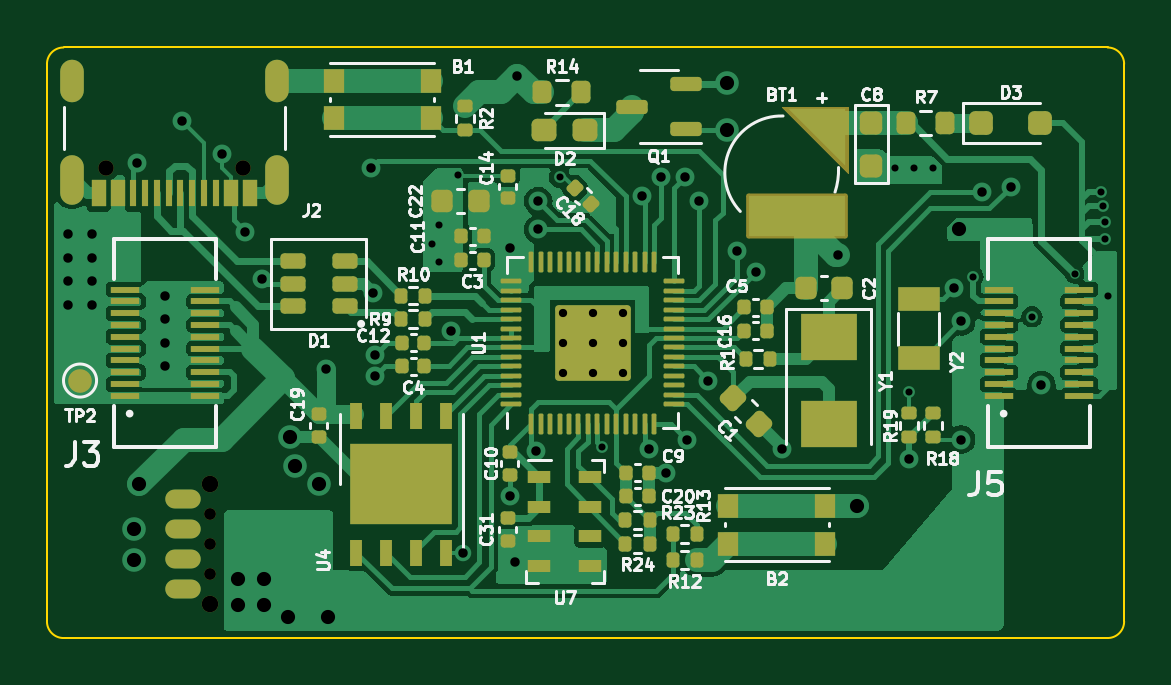
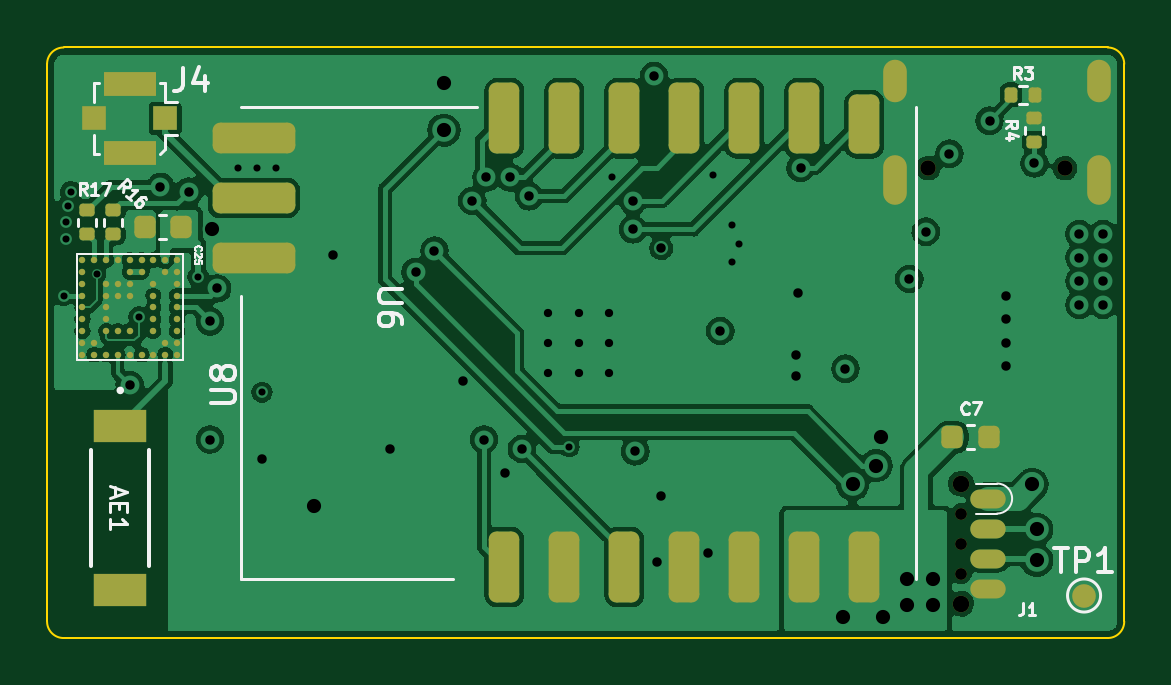
Circuit board: 11 layer files. Board 45.6 x 25.0 mm.
- bottom_copper: Rudolph_Tracker-B_Cu.gbl (102719 bytes)
- bottom_mask: Rudolph_Tracker-B_Mask.gbs (5064 bytes)
- paste: Rudolph_Tracker-B_Paste.gbp (4449 bytes)
- bottom_silk: Rudolph_Tracker-B_Silkscreen.gbo (20918 bytes)
- outline: Rudolph_Tracker-Edge_Cuts.gm1 (1040 bytes)
- top_copper: Rudolph_Tracker-F_Cu.gtl (79630 bytes)
- top_mask: Rudolph_Tracker-F_Mask.gts (10102 bytes)
- paste: Rudolph_Tracker-F_Paste.gtp (9836 bytes)
- top_silk: Rudolph_Tracker-F_Silkscreen.gto (77358 bytes)
- drill: Rudolph_Tracker-NPTH.drl (590 bytes)
- drill: Rudolph_Tracker-PTH.drl (2021 bytes)

=== bottom_copper: Rudolph_Tracker-B_Cu.gbl (102719 bytes, source omitted) ===
=== bottom_mask: Rudolph_Tracker-B_Mask.gbs ===
G04 #@! TF.GenerationSoftware,KiCad,Pcbnew,7.0.5-0*
G04 #@! TF.CreationDate,2023-09-26T17:10:22-04:00*
G04 #@! TF.ProjectId,Rudolph_Tracker,5275646f-6c70-4685-9f54-7261636b6572,rev?*
G04 #@! TF.SameCoordinates,Original*
G04 #@! TF.FileFunction,Soldermask,Bot*
G04 #@! TF.FilePolarity,Negative*
%FSLAX46Y46*%
G04 Gerber Fmt 4.6, Leading zero omitted, Abs format (unit mm)*
G04 Created by KiCad (PCBNEW 7.0.5-0) date 2023-09-26 17:10:22*
%MOMM*%
%LPD*%
G01*
G04 APERTURE LIST*
G04 Aperture macros list*
%AMRoundRect*
0 Rectangle with rounded corners*
0 $1 Rounding radius*
0 $2 $3 $4 $5 $6 $7 $8 $9 X,Y pos of 4 corners*
0 Add a 4 corners polygon primitive as box body*
4,1,4,$2,$3,$4,$5,$6,$7,$8,$9,$2,$3,0*
0 Add four circle primitives for the rounded corners*
1,1,$1+$1,$2,$3*
1,1,$1+$1,$4,$5*
1,1,$1+$1,$6,$7*
1,1,$1+$1,$8,$9*
0 Add four rect primitives between the rounded corners*
20,1,$1+$1,$2,$3,$4,$5,0*
20,1,$1+$1,$4,$5,$6,$7,0*
20,1,$1+$1,$6,$7,$8,$9,0*
20,1,$1+$1,$8,$9,$2,$3,0*%
G04 Aperture macros list end*
%ADD10C,0.650000*%
%ADD11O,1.000000X2.100000*%
%ADD12O,1.000000X1.800000*%
%ADD13R,1.000000X1.000000*%
%ADD14R,2.200000X1.050000*%
%ADD15C,1.000000*%
%ADD16RoundRect,0.135000X-0.185000X0.135000X-0.185000X-0.135000X0.185000X-0.135000X0.185000X0.135000X0*%
%ADD17RoundRect,0.322500X0.322500X-1.177500X0.322500X1.177500X-0.322500X1.177500X-0.322500X-1.177500X0*%
%ADD18RoundRect,0.325000X0.325000X-1.175000X0.325000X1.175000X-0.325000X1.175000X-0.325000X-1.175000X0*%
%ADD19RoundRect,0.325000X0.325000X-0.925000X0.325000X0.925000X-0.325000X0.925000X-0.325000X-0.925000X0*%
%ADD20RoundRect,0.325000X-1.425000X-0.325000X1.425000X-0.325000X1.425000X0.325000X-1.425000X0.325000X0*%
%ADD21RoundRect,0.225000X-0.225000X-0.250000X0.225000X-0.250000X0.225000X0.250000X-0.225000X0.250000X0*%
%ADD22C,0.700000*%
%ADD23C,0.500000*%
%ADD24O,1.500000X0.800000*%
%ADD25C,0.270000*%
%ADD26R,2.259800X1.362800*%
%ADD27RoundRect,0.135000X0.135000X0.185000X-0.135000X0.185000X-0.135000X-0.185000X0.135000X-0.185000X0*%
%ADD28RoundRect,0.225000X0.225000X0.250000X-0.225000X0.250000X-0.225000X-0.250000X0.225000X-0.250000X0*%
%ADD29RoundRect,0.135000X0.185000X-0.135000X0.185000X0.135000X-0.185000X0.135000X-0.185000X-0.135000X0*%
G04 APERTURE END LIST*
D10*
X77690000Y-112305000D03*
X71910000Y-112305000D03*
D11*
X79120000Y-112805000D03*
D12*
X79120000Y-108625000D03*
D11*
X70480000Y-112805000D03*
D12*
X70480000Y-108625000D03*
D13*
X110000000Y-110200000D03*
D14*
X111500000Y-111675000D03*
D13*
X113000000Y-110200000D03*
D14*
X111500000Y-108725000D03*
D15*
X71100000Y-130400000D03*
D16*
X113300000Y-114090000D03*
X113300000Y-115110000D03*
D17*
X95645000Y-129200000D03*
D18*
X93100000Y-129200000D03*
X90560000Y-129200000D03*
X88020000Y-129200000D03*
X85480000Y-129200000D03*
X82940000Y-129200000D03*
X80400000Y-129200000D03*
D19*
X80400000Y-110450000D03*
D18*
X82940000Y-110200000D03*
X85480000Y-110200000D03*
X88020000Y-110200000D03*
X90560000Y-110200000D03*
X93100000Y-110200000D03*
D17*
X95645000Y-110200000D03*
D20*
X106250000Y-111030000D03*
X106250000Y-113570000D03*
X106250000Y-116110000D03*
D21*
X109325000Y-114800000D03*
X110875000Y-114800000D03*
D22*
X76305000Y-130740000D03*
D23*
X76305000Y-129470000D03*
X76305000Y-128200000D03*
X76305000Y-126930000D03*
D22*
X76305000Y-125660000D03*
D24*
X75150000Y-126295000D03*
X75150000Y-127565000D03*
X75150000Y-128835000D03*
X75150000Y-130105000D03*
D25*
X109500000Y-116200000D03*
X109500000Y-116700000D03*
X109500000Y-117200000D03*
X109500000Y-117700000D03*
X109500000Y-118200000D03*
X109500000Y-118700000D03*
X109500000Y-119200000D03*
X109500000Y-119700000D03*
X109488389Y-120210711D03*
X110000000Y-116200000D03*
X110000000Y-116700000D03*
X110000000Y-119700000D03*
X110000000Y-120200000D03*
X110500000Y-116200000D03*
X110500000Y-117200000D03*
X110500000Y-117700000D03*
X110500000Y-118200000D03*
X110500000Y-118700000D03*
X110500000Y-119200000D03*
X110500000Y-120200000D03*
X111000000Y-116200000D03*
X111000000Y-116700000D03*
X111000000Y-120200000D03*
X111500000Y-116200000D03*
X111500000Y-116700000D03*
X111500000Y-117200000D03*
X111500000Y-117700000D03*
X111500000Y-119200000D03*
X111500000Y-120200000D03*
X112000000Y-116200000D03*
X112000000Y-117200000D03*
X112000000Y-117700000D03*
X112000000Y-119200000D03*
X112000000Y-120200000D03*
X112500000Y-116200000D03*
X112500000Y-117200000D03*
X112500000Y-117700000D03*
X112500000Y-118200000D03*
X112500000Y-118700000D03*
X112500000Y-119200000D03*
X112500000Y-120200000D03*
X113000000Y-116200000D03*
X113000000Y-119700000D03*
X113000000Y-120200000D03*
X113500000Y-116200000D03*
X113500000Y-116700000D03*
X113500000Y-117200000D03*
X113500000Y-117700000D03*
X113500000Y-118200000D03*
X113500000Y-118700000D03*
X113500000Y-119200000D03*
X113500000Y-119700000D03*
X113500000Y-120200000D03*
D16*
X112200000Y-114090000D03*
X112200000Y-115110000D03*
D26*
X111900000Y-123237299D03*
X111900000Y-130162701D03*
D27*
X74200000Y-109200000D03*
X73180000Y-109200000D03*
D28*
X76675000Y-123700000D03*
X75125000Y-123700000D03*
D29*
X73200000Y-111210000D03*
X73200000Y-110190000D03*
M02*

=== paste: Rudolph_Tracker-B_Paste.gbp ===
G04 #@! TF.GenerationSoftware,KiCad,Pcbnew,7.0.5-0*
G04 #@! TF.CreationDate,2023-09-26T17:10:22-04:00*
G04 #@! TF.ProjectId,Rudolph_Tracker,5275646f-6c70-4685-9f54-7261636b6572,rev?*
G04 #@! TF.SameCoordinates,Original*
G04 #@! TF.FileFunction,Paste,Bot*
G04 #@! TF.FilePolarity,Positive*
%FSLAX46Y46*%
G04 Gerber Fmt 4.6, Leading zero omitted, Abs format (unit mm)*
G04 Created by KiCad (PCBNEW 7.0.5-0) date 2023-09-26 17:10:22*
%MOMM*%
%LPD*%
G01*
G04 APERTURE LIST*
G04 Aperture macros list*
%AMRoundRect*
0 Rectangle with rounded corners*
0 $1 Rounding radius*
0 $2 $3 $4 $5 $6 $7 $8 $9 X,Y pos of 4 corners*
0 Add a 4 corners polygon primitive as box body*
4,1,4,$2,$3,$4,$5,$6,$7,$8,$9,$2,$3,0*
0 Add four circle primitives for the rounded corners*
1,1,$1+$1,$2,$3*
1,1,$1+$1,$4,$5*
1,1,$1+$1,$6,$7*
1,1,$1+$1,$8,$9*
0 Add four rect primitives between the rounded corners*
20,1,$1+$1,$2,$3,$4,$5,0*
20,1,$1+$1,$4,$5,$6,$7,0*
20,1,$1+$1,$6,$7,$8,$9,0*
20,1,$1+$1,$8,$9,$2,$3,0*%
G04 Aperture macros list end*
%ADD10R,1.000000X1.000000*%
%ADD11R,2.200000X1.050000*%
%ADD12RoundRect,0.135000X-0.185000X0.135000X-0.185000X-0.135000X0.185000X-0.135000X0.185000X0.135000X0*%
%ADD13RoundRect,0.322500X0.322500X-1.177500X0.322500X1.177500X-0.322500X1.177500X-0.322500X-1.177500X0*%
%ADD14RoundRect,0.325000X0.325000X-1.175000X0.325000X1.175000X-0.325000X1.175000X-0.325000X-1.175000X0*%
%ADD15RoundRect,0.325000X0.325000X-0.925000X0.325000X0.925000X-0.325000X0.925000X-0.325000X-0.925000X0*%
%ADD16RoundRect,0.325000X-1.425000X-0.325000X1.425000X-0.325000X1.425000X0.325000X-1.425000X0.325000X0*%
%ADD17RoundRect,0.225000X-0.225000X-0.250000X0.225000X-0.250000X0.225000X0.250000X-0.225000X0.250000X0*%
%ADD18C,0.270000*%
%ADD19R,2.259800X1.362800*%
%ADD20RoundRect,0.135000X0.135000X0.185000X-0.135000X0.185000X-0.135000X-0.185000X0.135000X-0.185000X0*%
%ADD21RoundRect,0.225000X0.225000X0.250000X-0.225000X0.250000X-0.225000X-0.250000X0.225000X-0.250000X0*%
%ADD22RoundRect,0.135000X0.185000X-0.135000X0.185000X0.135000X-0.185000X0.135000X-0.185000X-0.135000X0*%
G04 APERTURE END LIST*
D10*
X110000000Y-110200000D03*
D11*
X111500000Y-111675000D03*
D10*
X113000000Y-110200000D03*
D11*
X111500000Y-108725000D03*
D12*
X113300000Y-114090000D03*
X113300000Y-115110000D03*
D13*
X95645000Y-129200000D03*
D14*
X93100000Y-129200000D03*
X90560000Y-129200000D03*
X88020000Y-129200000D03*
X85480000Y-129200000D03*
X82940000Y-129200000D03*
X80400000Y-129200000D03*
D15*
X80400000Y-110450000D03*
D14*
X82940000Y-110200000D03*
X85480000Y-110200000D03*
X88020000Y-110200000D03*
X90560000Y-110200000D03*
X93100000Y-110200000D03*
D13*
X95645000Y-110200000D03*
D16*
X106250000Y-111030000D03*
X106250000Y-113570000D03*
X106250000Y-116110000D03*
D17*
X109325000Y-114800000D03*
X110875000Y-114800000D03*
D18*
X109500000Y-116200000D03*
X109500000Y-116700000D03*
X109500000Y-117200000D03*
X109500000Y-117700000D03*
X109500000Y-118200000D03*
X109500000Y-118700000D03*
X109500000Y-119200000D03*
X109500000Y-119700000D03*
X109488389Y-120210711D03*
X110000000Y-116200000D03*
X110000000Y-116700000D03*
X110000000Y-119700000D03*
X110000000Y-120200000D03*
X110500000Y-116200000D03*
X110500000Y-117200000D03*
X110500000Y-117700000D03*
X110500000Y-118200000D03*
X110500000Y-118700000D03*
X110500000Y-119200000D03*
X110500000Y-120200000D03*
X111000000Y-116200000D03*
X111000000Y-116700000D03*
X111000000Y-120200000D03*
X111500000Y-116200000D03*
X111500000Y-116700000D03*
X111500000Y-117200000D03*
X111500000Y-117700000D03*
X111500000Y-119200000D03*
X111500000Y-120200000D03*
X112000000Y-116200000D03*
X112000000Y-117200000D03*
X112000000Y-117700000D03*
X112000000Y-119200000D03*
X112000000Y-120200000D03*
X112500000Y-116200000D03*
X112500000Y-117200000D03*
X112500000Y-117700000D03*
X112500000Y-118200000D03*
X112500000Y-118700000D03*
X112500000Y-119200000D03*
X112500000Y-120200000D03*
X113000000Y-116200000D03*
X113000000Y-119700000D03*
X113000000Y-120200000D03*
X113500000Y-116200000D03*
X113500000Y-116700000D03*
X113500000Y-117200000D03*
X113500000Y-117700000D03*
X113500000Y-118200000D03*
X113500000Y-118700000D03*
X113500000Y-119200000D03*
X113500000Y-119700000D03*
X113500000Y-120200000D03*
D12*
X112200000Y-114090000D03*
X112200000Y-115110000D03*
D19*
X111900000Y-123237299D03*
X111900000Y-130162701D03*
D20*
X74200000Y-109200000D03*
X73180000Y-109200000D03*
D21*
X76675000Y-123700000D03*
X75125000Y-123700000D03*
D22*
X73200000Y-111210000D03*
X73200000Y-110190000D03*
M02*

=== bottom_silk: Rudolph_Tracker-B_Silkscreen.gbo (20918 bytes, source omitted) ===
=== outline: Rudolph_Tracker-Edge_Cuts.gm1 ===
G04 #@! TF.GenerationSoftware,KiCad,Pcbnew,7.0.5-0*
G04 #@! TF.CreationDate,2023-09-26T17:10:23-04:00*
G04 #@! TF.ProjectId,Rudolph_Tracker,5275646f-6c70-4685-9f54-7261636b6572,rev?*
G04 #@! TF.SameCoordinates,Original*
G04 #@! TF.FileFunction,Profile,NP*
%FSLAX46Y46*%
G04 Gerber Fmt 4.6, Leading zero omitted, Abs format (unit mm)*
G04 Created by KiCad (PCBNEW 7.0.5-0) date 2023-09-26 17:10:23*
%MOMM*%
%LPD*%
G01*
G04 APERTURE LIST*
G04 #@! TA.AperFunction,Profile*
%ADD10C,0.100000*%
G04 #@! TD*
G04 APERTURE END LIST*
D10*
X69400000Y-131500000D02*
X69400000Y-107900000D01*
X115000000Y-107900000D02*
X115000000Y-131500000D01*
X114300000Y-132200000D02*
G75*
G03*
X115000000Y-131500000I0J700000D01*
G01*
X114300000Y-132200000D02*
X70100000Y-132200000D01*
X69400000Y-131500000D02*
G75*
G03*
X70100000Y-132200000I700000J0D01*
G01*
X115000000Y-107900000D02*
G75*
G03*
X114300000Y-107200000I-700000J0D01*
G01*
X70100000Y-107200000D02*
G75*
G03*
X69400000Y-107900000I0J-700000D01*
G01*
X70100000Y-107200000D02*
X114300000Y-107200000D01*
M02*

=== top_copper: Rudolph_Tracker-F_Cu.gtl (79630 bytes, source omitted) ===
=== top_mask: Rudolph_Tracker-F_Mask.gts (10102 bytes, source omitted) ===
=== paste: Rudolph_Tracker-F_Paste.gtp (9836 bytes, source omitted) ===
=== top_silk: Rudolph_Tracker-F_Silkscreen.gto (77358 bytes, source omitted) ===
=== drill: Rudolph_Tracker-NPTH.drl ===
M48
; DRILL file {KiCad 7.0.5-0} date 2023 September 26, Tuesday 17:10:17
; FORMAT={-:-/ absolute / metric / decimal}
; #@! TF.CreationDate,2023-09-26T17:10:17-04:00
; #@! TF.GenerationSoftware,Kicad,Pcbnew,7.0.5-0
; #@! TF.FileFunction,NonPlated,1,4,NPTH
FMAT,2
METRIC
; #@! TA.AperFunction,NonPlated,NPTH,ComponentDrill
T1C0.500
; #@! TA.AperFunction,NonPlated,NPTH,ComponentDrill
T2C0.650
; #@! TA.AperFunction,NonPlated,NPTH,ComponentDrill
T3C0.700
%
G90
G05
T1
X76.305Y-126.93
X76.305Y-128.2
X76.305Y-129.47
T2
X71.91Y-112.305
X77.69Y-112.305
T3
X76.305Y-125.66
X76.305Y-130.74
T0
M30

=== drill: Rudolph_Tracker-PTH.drl ===
M48
; DRILL file {KiCad 7.0.5-0} date 2023 September 26, Tuesday 17:10:17
; FORMAT={-:-/ absolute / metric / decimal}
; #@! TF.CreationDate,2023-09-26T17:10:17-04:00
; #@! TF.GenerationSoftware,Kicad,Pcbnew,7.0.5-0
; #@! TF.FileFunction,Plated,1,4,PTH
FMAT,2
METRIC
; #@! TA.AperFunction,Plated,PTH,ViaDrill
T1C0.300
; #@! TA.AperFunction,Plated,PTH,ComponentDrill
T2C0.350
; #@! TA.AperFunction,Plated,PTH,ViaDrill
T3C0.400
; #@! TA.AperFunction,Plated,PTH,ViaDrill
T4C0.600
; #@! TA.AperFunction,Plated,PTH,ComponentDrill
T5C0.600
%
G90
G05
T1
X85.7Y-115.5
X86.0Y-114.7
X86.0Y-116.3
X86.8Y-112.6
X91.1Y-112.7
X92.9Y-124.1
X105.3Y-112.3
X105.9Y-121.8
X106.1Y-112.3
X106.9Y-112.3
X108.6Y-116.9
X111.1Y-118.6
X112.9Y-116.8
X114.0Y-113.3
X114.1Y-113.9
X114.2Y-114.6
X114.2Y-115.3
X114.3Y-117.7
T2
X91.225Y-118.425
X91.225Y-119.7
X91.225Y-120.975
X92.5Y-118.425
X92.5Y-119.7
X92.5Y-120.975
X93.775Y-118.425
X93.775Y-119.7
X93.775Y-120.975
T3
X70.3Y-115.1
X70.3Y-116.1
X70.3Y-117.1
X70.3Y-118.1
X71.3Y-115.1
X71.3Y-116.1
X71.3Y-117.1
X71.3Y-118.1
X73.2Y-112.1
X74.4Y-117.7
X74.4Y-118.7
X74.4Y-119.7
X74.4Y-120.7
X75.1Y-110.3
X76.8Y-111.7
X77.8Y-115.0
X78.5Y-117.0
X81.2Y-120.8
X83.1Y-112.3
X83.2Y-117.6
X83.3Y-120.2
X83.3Y-121.1
X86.5Y-119.2
X87.0Y-128.6
X89.0Y-115.7
X89.0Y-126.2
X89.2Y-129.0
X89.3Y-108.4
X90.1Y-124.3
X90.2Y-113.7
X90.2Y-114.9
X94.6Y-113.5
X94.9Y-124.2
X95.4Y-112.7
X95.6Y-125.2
X96.4Y-112.7
X96.5Y-123.8
X97.0Y-113.7
X97.4Y-121.3
X98.6Y-115.8
X99.4Y-116.7
X100.5Y-124.2
X102.9Y-116.0
X105.9Y-124.6
X107.8Y-117.4
X108.1Y-118.8
X108.1Y-123.8
X109.0Y-113.3
X110.2Y-113.1
X111.5Y-121.5
T4
X73.1Y-127.6
X73.1Y-128.9
X73.3Y-125.7
X77.5Y-129.7
X77.5Y-130.8
X78.6Y-129.7
X78.6Y-130.8
X79.6Y-131.3
X79.7Y-123.7
X79.9Y-124.9
X80.9Y-125.7
X81.3Y-131.3
X98.2Y-108.7
X98.2Y-110.7
X103.7Y-126.6
X108.0Y-114.9
T5
G00X70.48Y-109.025
M15
G01X70.48Y-108.225
M16
G05
G00X70.48Y-113.355
M15
G01X70.48Y-112.255
M16
G05
G00X79.12Y-109.025
M15
G01X79.12Y-108.225
M16
G05
G00X79.12Y-113.355
M15
G01X79.12Y-112.255
M16
G05
T0
M30

